Image classification data set "LeafDisease" (ArticleCodeHub/DeepEMPR on GitHub). Class labels (5): brown leaf spot, cercospora leaf spot, healthy leaf, leaf miner damage, rust disease.

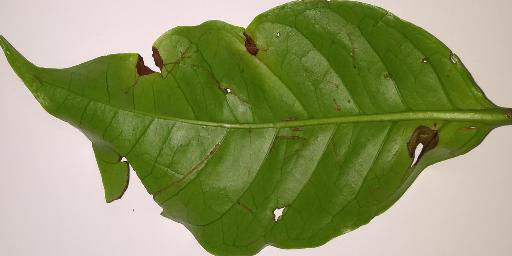
Label: brown leaf spot

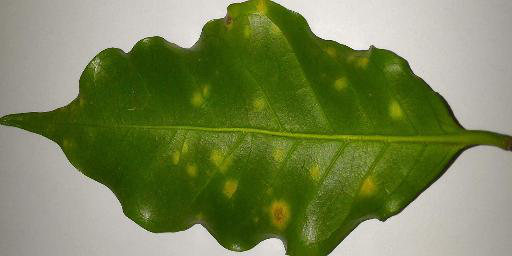
Label: rust disease

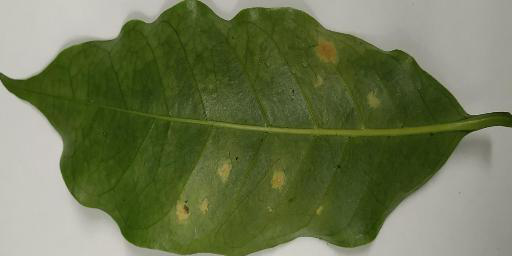
Label: rust disease

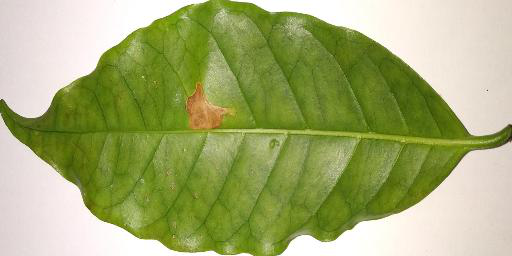
Label: leaf miner damage

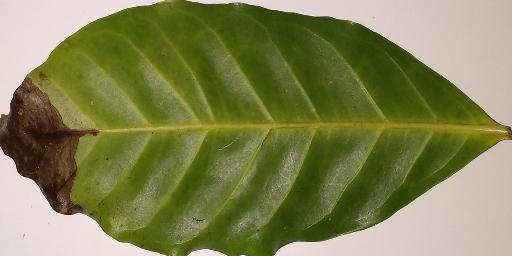
Label: brown leaf spot

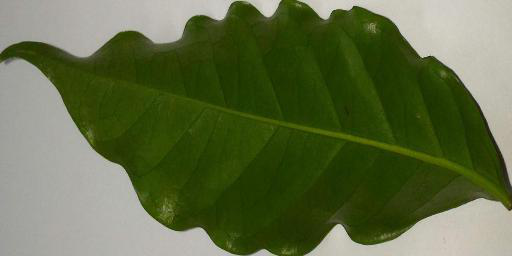
Label: healthy leaf
